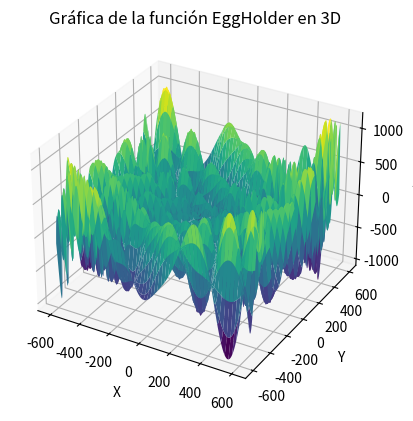

Write Python code to recreate this figure.
# -*- coding: utf-8 -*-
"""
Created on Fri Aug 25 16:03:37 2023

Tarea 3 - Funciones de prueba para optimización multimodal, multiobjetivo y multidimensional

[redacted]
"""
import numpy as np  # Importa la biblioteca NumPy para manipulación numérica
import matplotlib.pyplot as plt  # Importa la biblioteca Matplotlib para visualización
from mpl_toolkits.mplot3d import Axes3D  # Importa la herramienta 3D de Matplotlib

# Crear datos de ejemplo: genera arreglos de valores X e Y, y crea una malla (grid) X-Y
x = np.linspace(-600, 600, 1000)  # Crea 100 valores equidistantes en el rango -5 a 5
y = np.linspace(-600, 600, 1000)
x, y = np.meshgrid(x, y)  # Crea una malla de valores X e Y para usar en la gráfica

# Calcula los valores Z para una superficie en función de los valores X e Y
z = -(y + 47) * np.sin(np.sqrt(np.abs(y + x/2 + 47))) - x * np.sin(np.sqrt(np.abs(x - (y + 47))))

# Crear una figura en 3D
fig = plt.figure()  # Crea una figura para la gráfica
ax = fig.add_subplot(111, projection='3d')  # Agrega un subplot 3D a la figura

# Crear la gráfica de superficie
surface = ax.plot_surface(x, y, z, cmap='viridis')  # Crea la gráfica de superficie con colores viridis

# Agregar etiquetas y título
ax.set_xlabel('X')  # Agrega etiqueta al eje X
ax.set_ylabel('Y')  # Agrega etiqueta al eje Y
ax.set_zlabel('Z')  # Agrega etiqueta al eje Z
ax.set_title('Gráfica de la función EggHolder en 3D')  # Agrega un título a la gráfica

# Mostrar la gráfica
plt.show()  # Muestra la gráfica en una ventana emergente